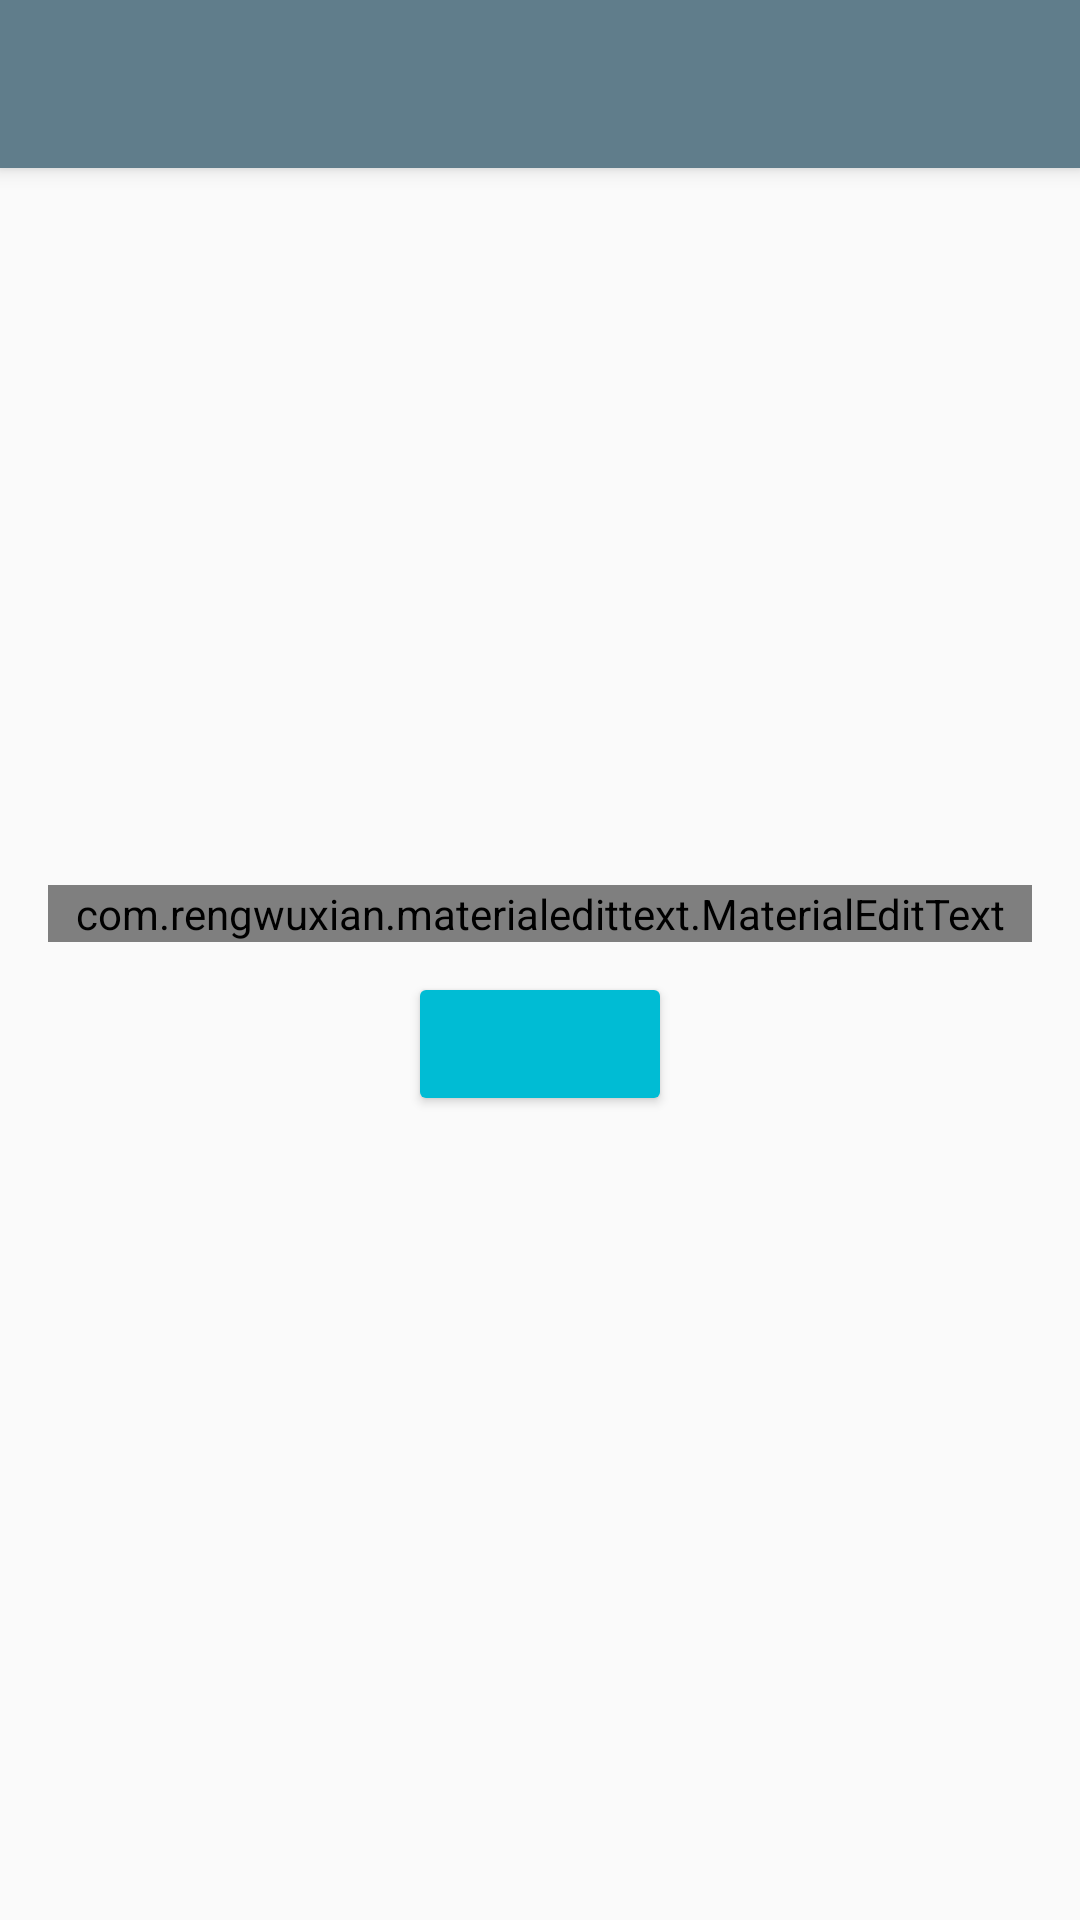

Reconstruct the res/layout file that produces this screen, plus the resources it refers to.
<!-- AndroidManifest.xml: activity theme AppTheme.NoActionBar -->
<!-- res/layout/activity_main.xml -->
<?xml version="1.0" encoding="utf-8"?>
<android.support.design.widget.CoordinatorLayout xmlns:android="http://schemas.android.com/apk/res/android"
    xmlns:app="http://schemas.android.com/apk/res-auto"
    xmlns:tools="http://schemas.android.com/tools"
    android:layout_width="match_parent"
    android:layout_height="match_parent"
    android:fitsSystemWindows="true"
    tools:context="com.example.prembros.ilz.MainActivity">

    <android.support.design.widget.AppBarLayout
        android:layout_width="match_parent"
        android:layout_height="wrap_content"
        android:theme="@style/AppTheme.AppBarOverlay">

        <android.support.v7.widget.Toolbar
            android:id="@+id/toolbar_main"
            android:layout_width="match_parent"
            android:layout_height="?attr/actionBarSize"
            android:background="?attr/colorPrimary"
            android:titleTextColor="#FF5722"
            app:popupTheme="@style/AppTheme.PopupOverlay" />

    </android.support.design.widget.AppBarLayout>

    <include layout="@layout/content_main" />



</android.support.design.widget.CoordinatorLayout>
<!-- res/layout/content_main.xml (included above) -->
<?xml version="1.0" encoding="utf-8"?>
<RelativeLayout xmlns:android="http://schemas.android.com/apk/res/android"
    xmlns:app="http://schemas.android.com/apk/res-auto"
    xmlns:tools="http://schemas.android.com/tools"
    android:id="@+id/content_main"
    android:layout_width="match_parent"
    android:layout_height="match_parent"
    android:paddingBottom="@dimen/activity_vertical_margin"
    android:paddingLeft="@dimen/activity_horizontal_margin"
    android:paddingRight="@dimen/activity_horizontal_margin"
    android:paddingTop="@dimen/activity_vertical_margin"
    app:layout_behavior="@string/appbar_scrolling_view_behavior"
    tools:context="com.example.prembros.ilz.MainActivity"
    tools:showIn="@layout/activity_main">

    <com.rengwuxian.materialedittext.MaterialEditText
        android:layout_width="match_parent"
        android:layout_height="wrap_content"
        android:gravity="center_horizontal"
        android:layout_above="@+id/imageButton"
        android:hint="@string/look_for_a_product"
        android:maxLines="1"
        android:inputType="textAutoComplete"
        android:id="@+id/search_text"
        android:ems="20"
        app:met_baseColor="#000000"
        app:met_floatingLabel="normal" />

    <ImageButton
        android:layout_width="wrap_content"
        android:layout_height="wrap_content"
        android:src="@drawable/ic_search_black"
        style="@style/Widget.AppCompat.Button.Colored"
        android:layout_centerInParent="true"
        android:layout_centerHorizontal="true"
        android:layout_marginTop="10dp"
        android:id="@+id/imageButton"
        android:contentDescription="@string/click_here_to_search" />

</RelativeLayout>
<!-- resources referenced by this layout -->
<resources>
  <dimen name="activity_horizontal_margin">16dp</dimen>
  <dimen name="activity_vertical_margin">16dp</dimen>
  <dimen name="fab_margin">16dp</dimen>
  <string name="click_here_to_search">Click here to search</string>
  <string name="look_for_a_product">Look for a product</string>
  <style name="AppTheme.AppBarOverlay" parent="ThemeOverlay.AppCompat.Dark.ActionBar">
          <item name="android:titleTextStyle">@style/MyTheme.ActionBar.TitleTextStyle</item>
      </style>
  <style name="AppTheme.PopupOverlay" parent="ThemeOverlay.AppCompat.Light">
          <item name="android:titleTextStyle">@style/MyTheme.ActionBar.TitleTextStyle</item>
      </style>
  <style name="AppTheme.NoActionBar">
          <item name="windowActionBar">false</item>
          <item name="windowNoTitle">true</item>
      </style>
  <style name="MyTheme.ActionBar.TitleTextStyle" parent="@android:style/TextAppearance.Holo.Widget.ActionBar.Title">
          <item name="android:textColor">@color/orange</item>
      </style>
  <color name="orange">#FF5722</color>
</resources>
